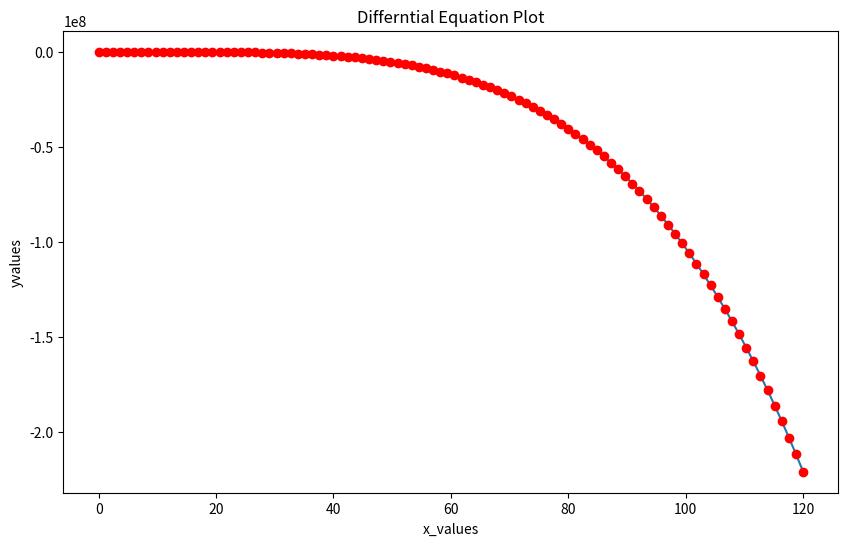
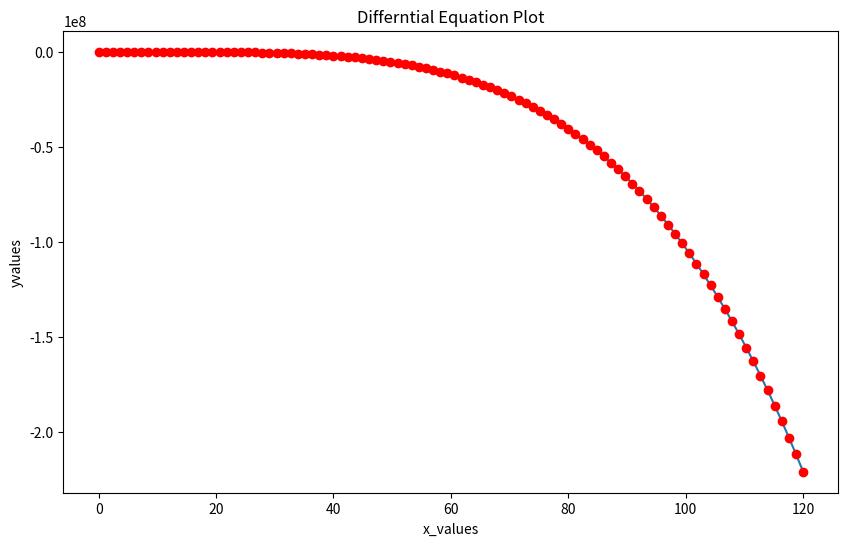

Generate these figures, in order, with matplotlib:
# -*- coding: utf-8 -*-

import matplotlib.pyplot as plt
from scipy.integrate import odeint
import numpy as np
def f(u,t):
  return (u[1],-0.2*u[1]-t**3+t+0.33*np.cos(1.2*t))
x0=[0.24,0]
ts=np.linspace(0,120,100)
us=odeint(f,x0,ts)
xs=us[:,0]
plt.figure(figsize=(10,6))
plt.plot(ts,xs,"-")
plt.plot(ts,xs,"ro")
plt.xlabel("x_values")
plt.ylabel("yvalues")
plt.title("Differntial Equation Plot")
plt.show()

## For second one
import matplotlib.pyplot as plt
from scipy.integrate import odeint
import numpy as np
def f(u,t):
  return (u[1],(-0.2*u[1])-t**3+t)
x0=[0.24,0]
ts=np.linspace(0,120,100)
us=odeint(f,x0,ts)
xs=us[:,0]
plt.figure(figsize=(10,6))
plt.plot(ts,xs,"-")
plt.plot(ts,xs,"ro")
plt.xlabel("x_values")
plt.ylabel("yvalues")
plt.title("Differntial Equation Plot")
plt.show()

